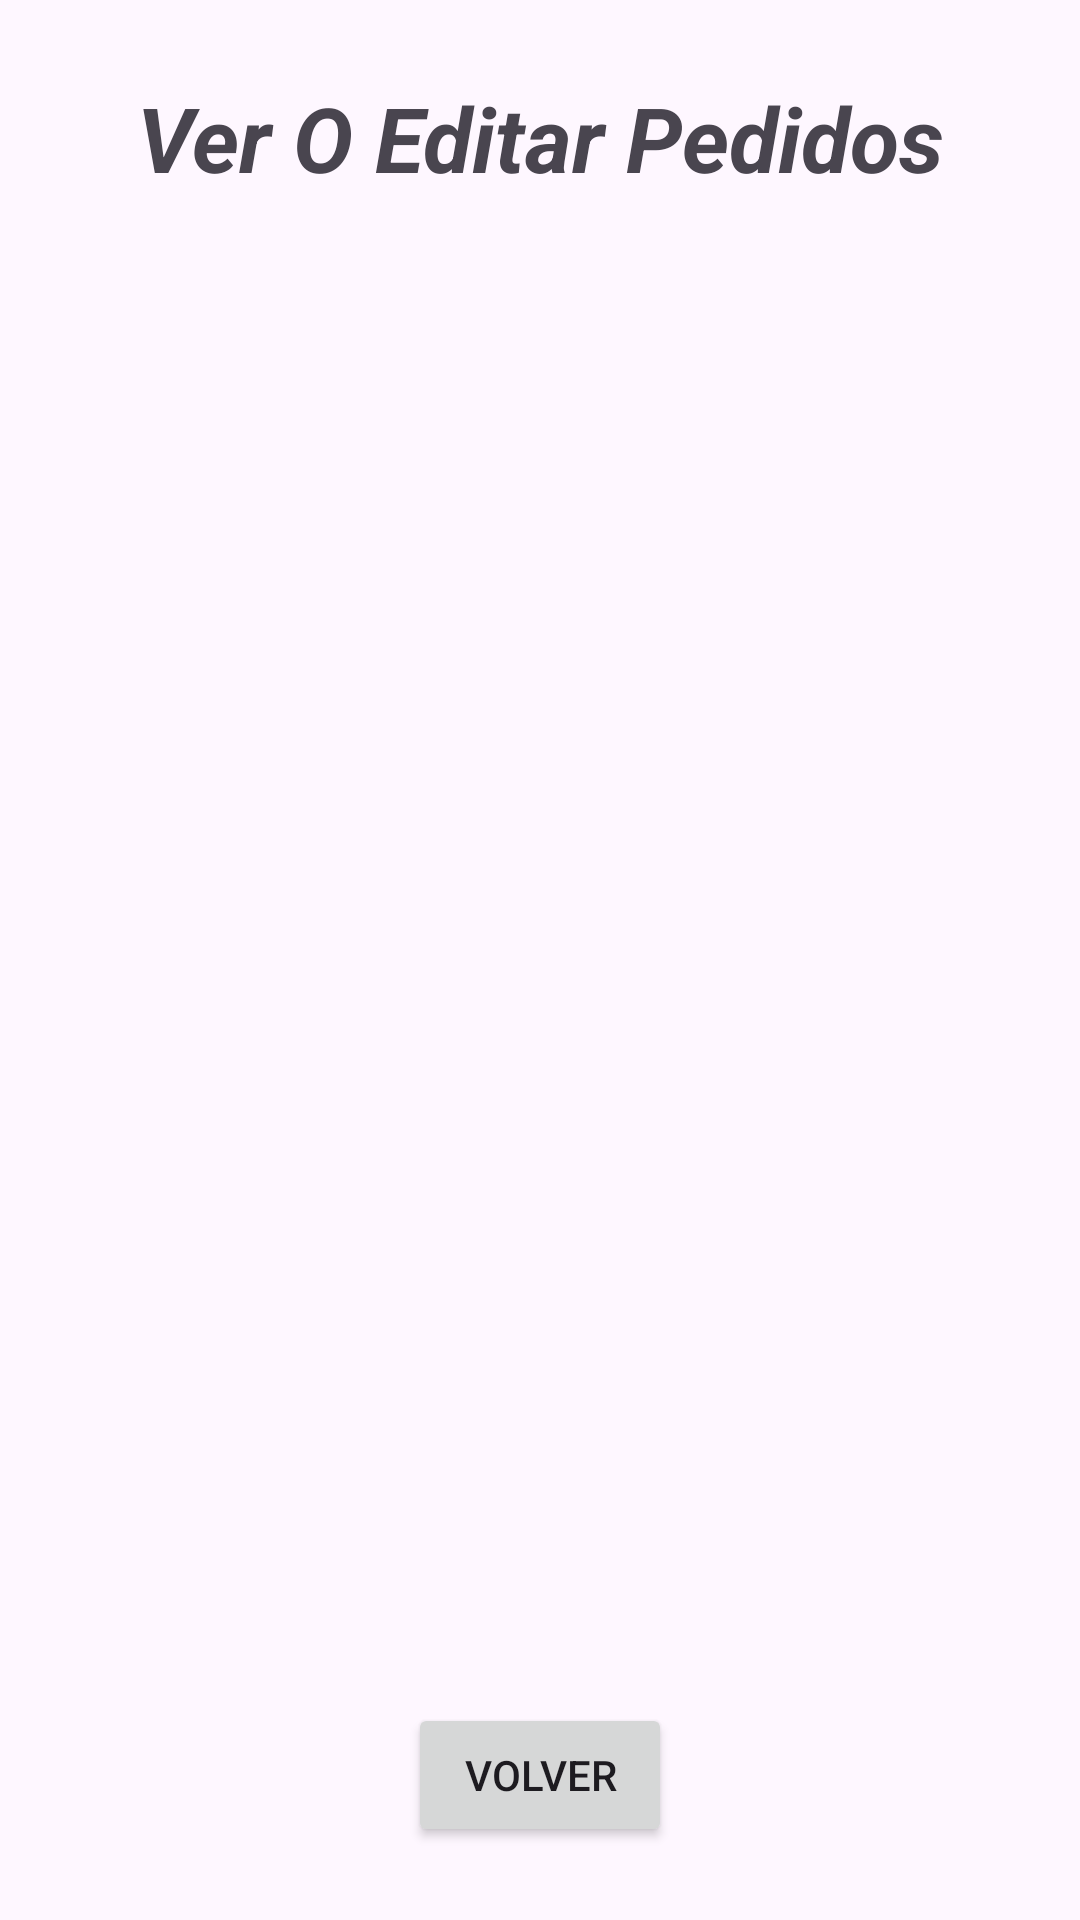

Layout XML and referenced resources for this Android screen:
<!-- AndroidManifest.xml: application theme Theme.SushiPatria -->
<!-- res/layout/activity_ver_pedidos.xml -->
<?xml version="1.0" encoding="utf-8"?>
<androidx.constraintlayout.widget.ConstraintLayout xmlns:android="http://schemas.android.com/apk/res/android"
    xmlns:app="http://schemas.android.com/apk/res-auto"
    xmlns:tools="http://schemas.android.com/tools"
    android:id="@+id/main"
    android:layout_width="match_parent"
    android:layout_height="match_parent"
    tools:context=".activityVerPedidos">

    <TextView
        android:id="@+id/textView32"
        android:layout_width="wrap_content"
        android:layout_height="wrap_content"
        android:gravity="center"
        android:text="Ver O Editar Pedidos"
        android:textSize="30dp"
        android:textStyle="bold|italic"
        app:layout_constraintBottom_toBottomOf="parent"
        app:layout_constraintEnd_toEndOf="parent"
        app:layout_constraintStart_toStartOf="parent"
        app:layout_constraintTop_toTopOf="parent"
        app:layout_constraintVertical_bias="0.043" />

    <ListView
        android:id="@+id/verPedidos"
        android:layout_width="366dp"
        android:layout_height="542dp"
        app:layout_constraintBottom_toBottomOf="parent"
        app:layout_constraintEnd_toEndOf="parent"
        app:layout_constraintHorizontal_bias="0.488"
        app:layout_constraintStart_toStartOf="parent"
        app:layout_constraintTop_toTopOf="parent"
        app:layout_constraintVertical_bias="0.497" />

    <Button
        android:id="@+id/btnVolverEditarPedidos"
        android:layout_width="wrap_content"
        android:layout_height="wrap_content"
        android:text="Volver"
        app:layout_constraintBottom_toBottomOf="parent"
        app:layout_constraintEnd_toEndOf="parent"
        app:layout_constraintStart_toStartOf="parent"
        app:layout_constraintTop_toTopOf="parent"
        app:layout_constraintVertical_bias="0.959" />
</androidx.constraintlayout.widget.ConstraintLayout>
<!-- resources referenced by this layout -->
<resources>
  <style name="Theme.SushiPatria" parent="Base.Theme.SushiPatria" />
  <style name="Base.Theme.SushiPatria" parent="Theme.Material3.DayNight.NoActionBar">
          
          
      </style>
</resources>
